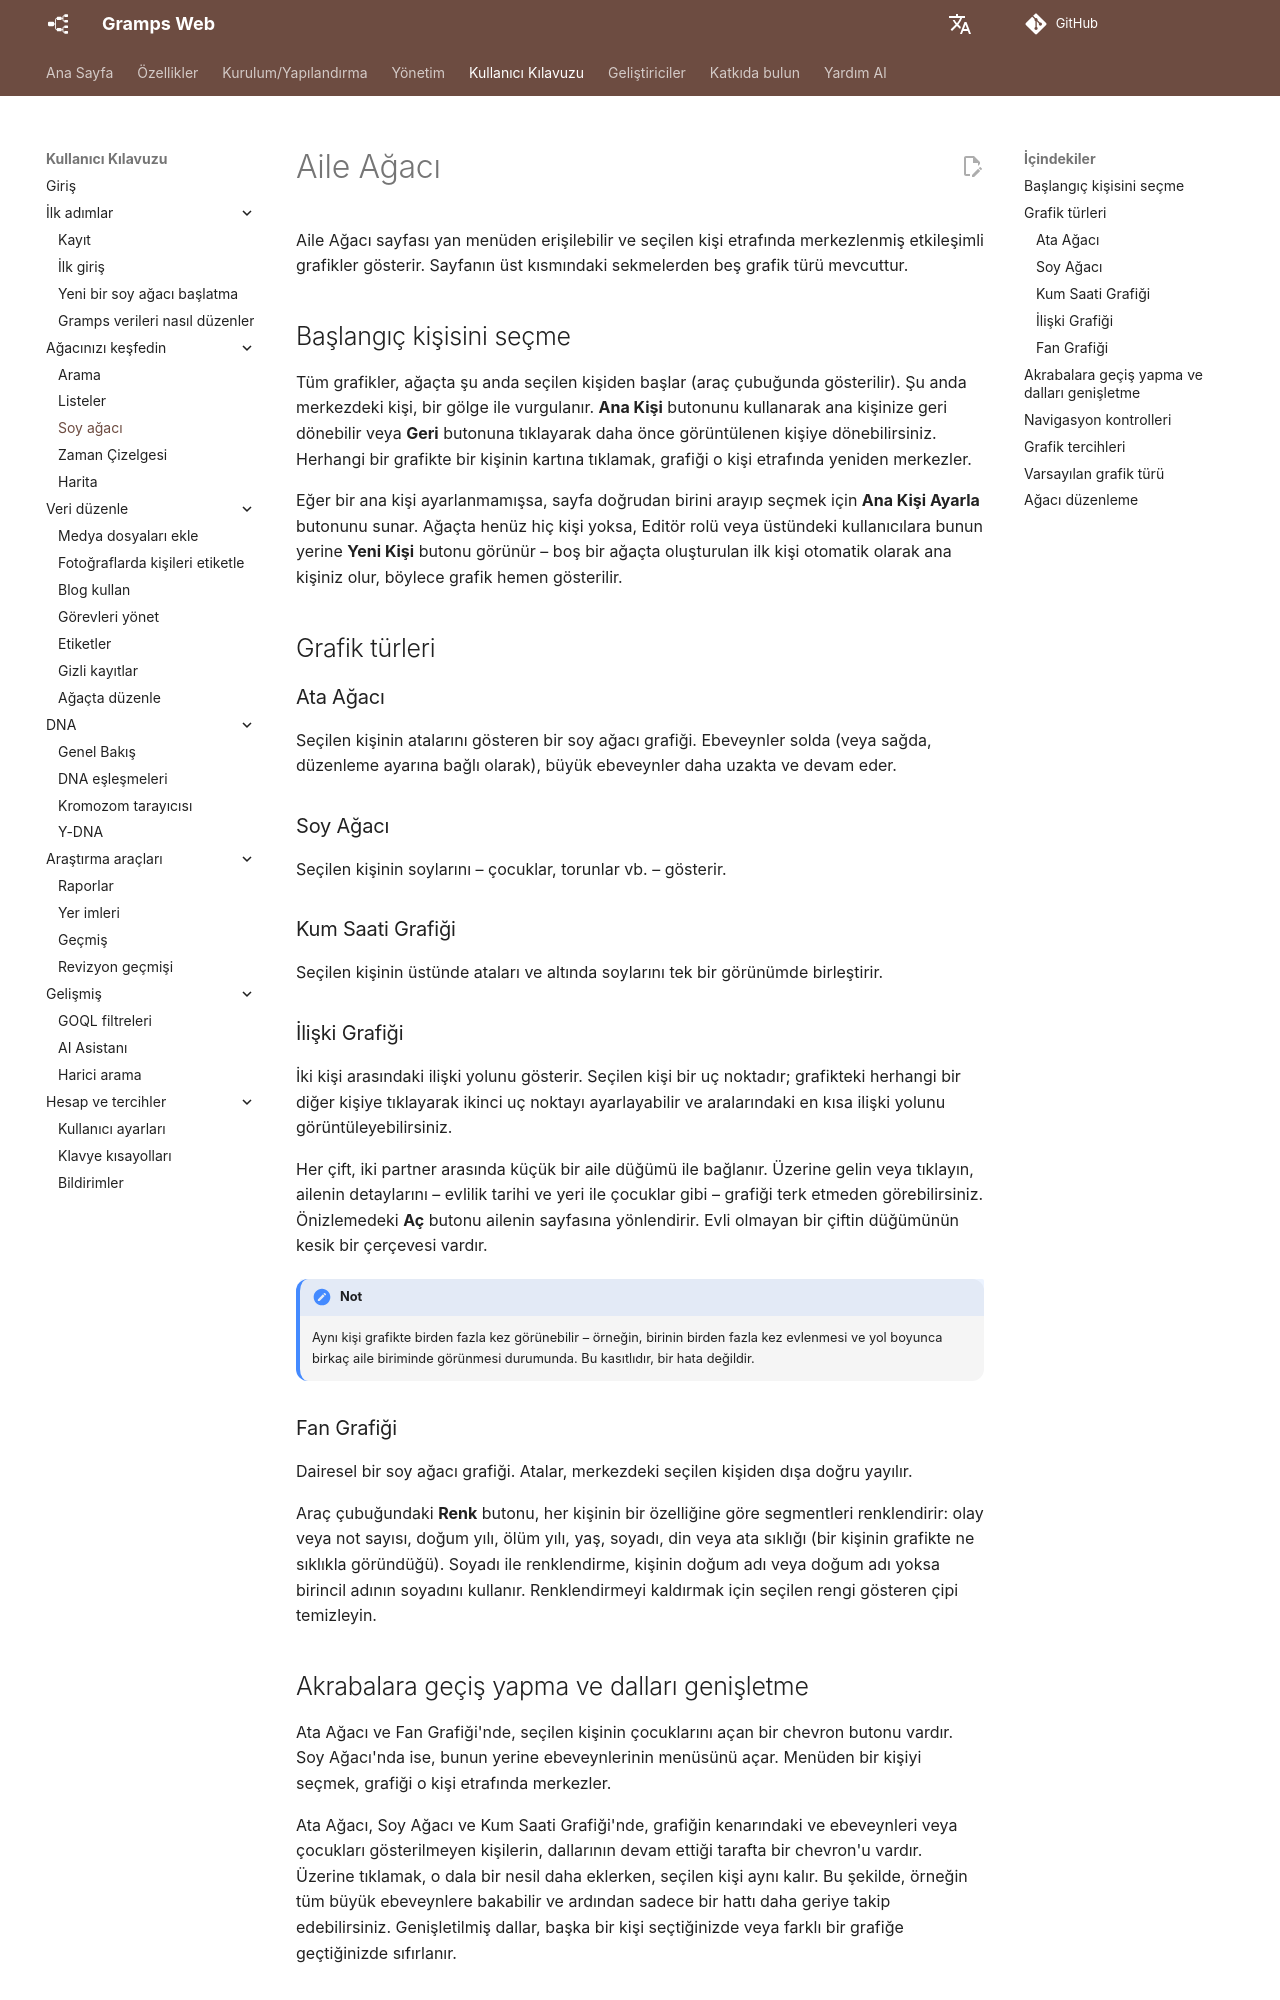

repository: gramps-project/gramps-web-docs · page: tr/user-guide/tree/index.html · generator: mkdocs

# Aile Ağacı

Aile Ağacı sayfası yan menüden erişilebilir ve seçilen kişi etrafında merkezlenmiş etkileşimli grafikler gösterir. Sayfanın üst kısmındaki sekmelerden beş grafik türü mevcuttur.

## Başlangıç kişisini seçme

Tüm grafikler, ağaçta şu anda seçilen kişiden başlar (araç çubuğunda gösterilir). Şu anda merkezdeki kişi, bir gölge ile vurgulanır. **Ana Kişi** butonunu kullanarak ana kişinize geri dönebilir veya **Geri** butonuna tıklayarak daha önce görüntülenen kişiye dönebilirsiniz. Herhangi bir grafikte bir kişinin kartına tıklamak, grafiği o kişi etrafında yeniden merkezler.

Eğer bir ana kişi ayarlanmamışsa, sayfa doğrudan birini arayıp seçmek için **Ana Kişi Ayarla** butonunu sunar. Ağaçta henüz hiç kişi yoksa, Editör rolü veya üstündeki kullanıcılara bunun yerine **Yeni Kişi** butonu görünür – boş bir ağaçta oluşturulan ilk kişi otomatik olarak ana kişiniz olur, böylece grafik hemen gösterilir.

## Grafik türleri

### Ata Ağacı

Seçilen kişinin atalarını gösteren bir soy ağacı grafiği. Ebeveynler solda (veya sağda, düzenleme ayarına bağlı olarak), büyük ebeveynler daha uzakta ve devam eder.

### Soy Ağacı

Seçilen kişinin soylarını – çocuklar, torunlar vb. – gösterir.

### Kum Saati Grafiği

Seçilen kişinin üstünde ataları ve altında soylarını tek bir görünümde birleştirir.

### İlişki Grafiği

İki kişi arasındaki ilişki yolunu gösterir. Seçilen kişi bir uç noktadır; grafikteki herhangi bir diğer kişiye tıklayarak ikinci uç noktayı ayarlayabilir ve aralarındaki en kısa ilişki yolunu görüntüleyebilirsiniz.

Her çift, iki partner arasında küçük bir aile düğümü ile bağlanır. Üzerine gelin veya tıklayın, ailenin detaylarını – evlilik tarihi ve yeri ile çocuklar gibi – grafiği terk etmeden görebilirsiniz. Önizlemedeki **Aç** butonu ailenin sayfasına yönlendirir. Evli olmayan bir çiftin düğümünün kesik bir çerçevesi vardır.

!!! not
    Aynı kişi grafikte birden fazla kez görünebilir – örneğin, birinin birden fazla kez evlenmesi ve yol boyunca birkaç aile biriminde görünmesi durumunda. Bu kasıtlıdır, bir hata değildir.

### Fan Grafiği

Dairesel bir soy ağacı grafiği. Atalar, merkezdeki seçilen kişiden dışa doğru yayılır.

Araç çubuğundaki **Renk** butonu, her kişinin bir özelliğine göre segmentleri renklendirir: olay veya not sayısı, doğum yılı, ölüm yılı, yaş, soyadı, din veya ata sıklığı (bir kişinin grafikte ne sıklıkla göründüğü). Soyadı ile renklendirme, kişinin doğum adı veya doğum adı yoksa birincil adının soyadını kullanır. Renklendirmeyi kaldırmak için seçilen rengi gösteren çipi temizleyin.
